The GitHub repository FerdyOktavian/klasifikasi_sawit_efficientNetV2 contains a labelled image folder "dataset_split" with 3 categories: belum masak, masak, terlalu masak. Examples follow, each with its label.

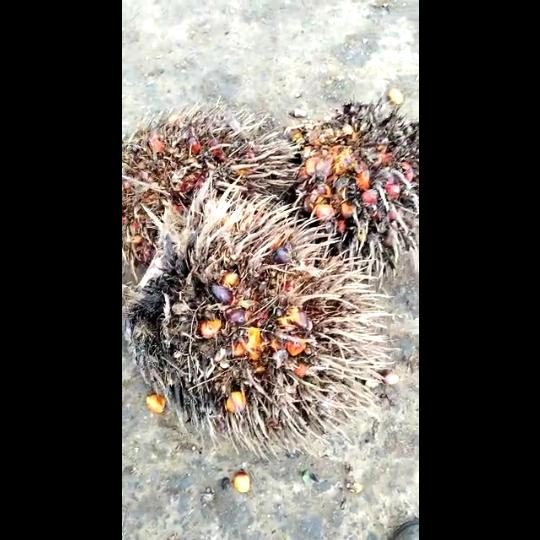
Label: terlalu masak

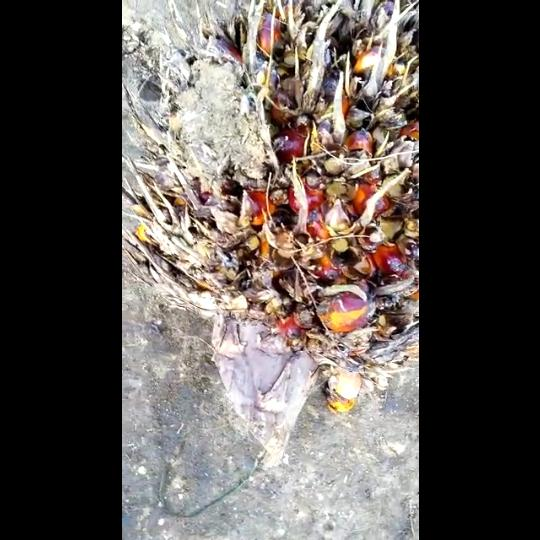
Label: terlalu masak

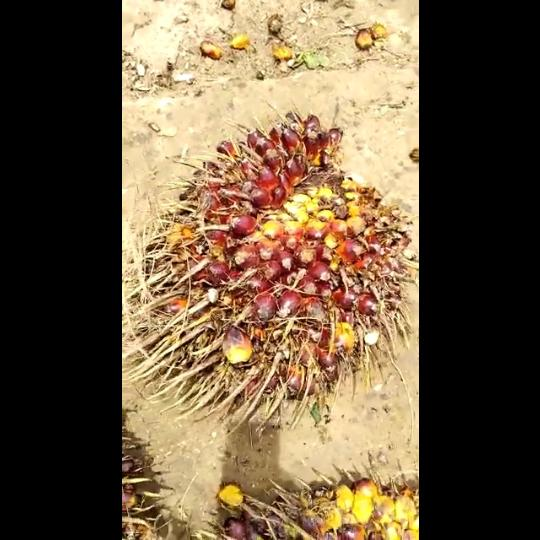
Label: masak

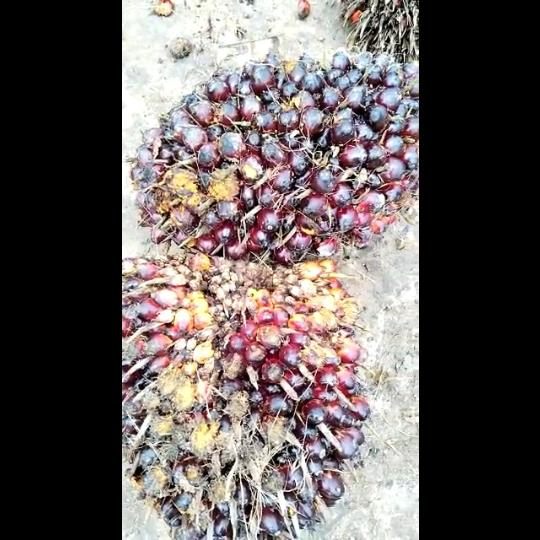
Label: belum masak

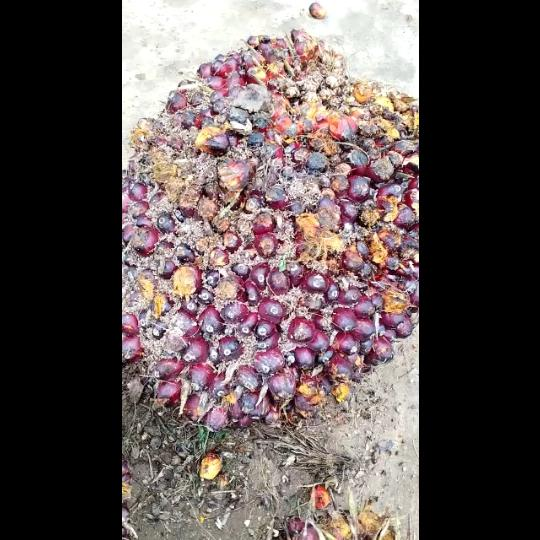
Label: belum masak

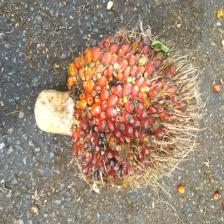
Label: masak
